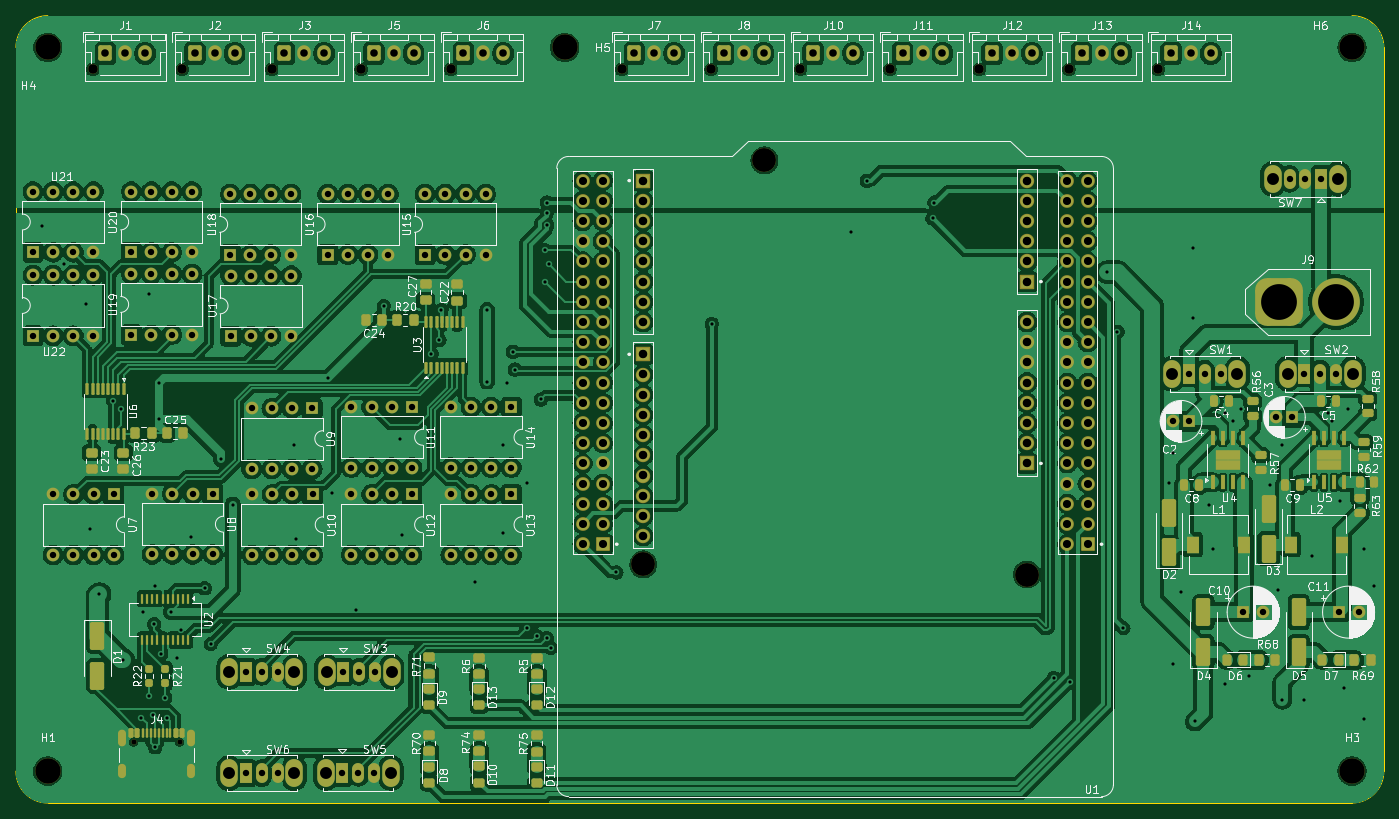
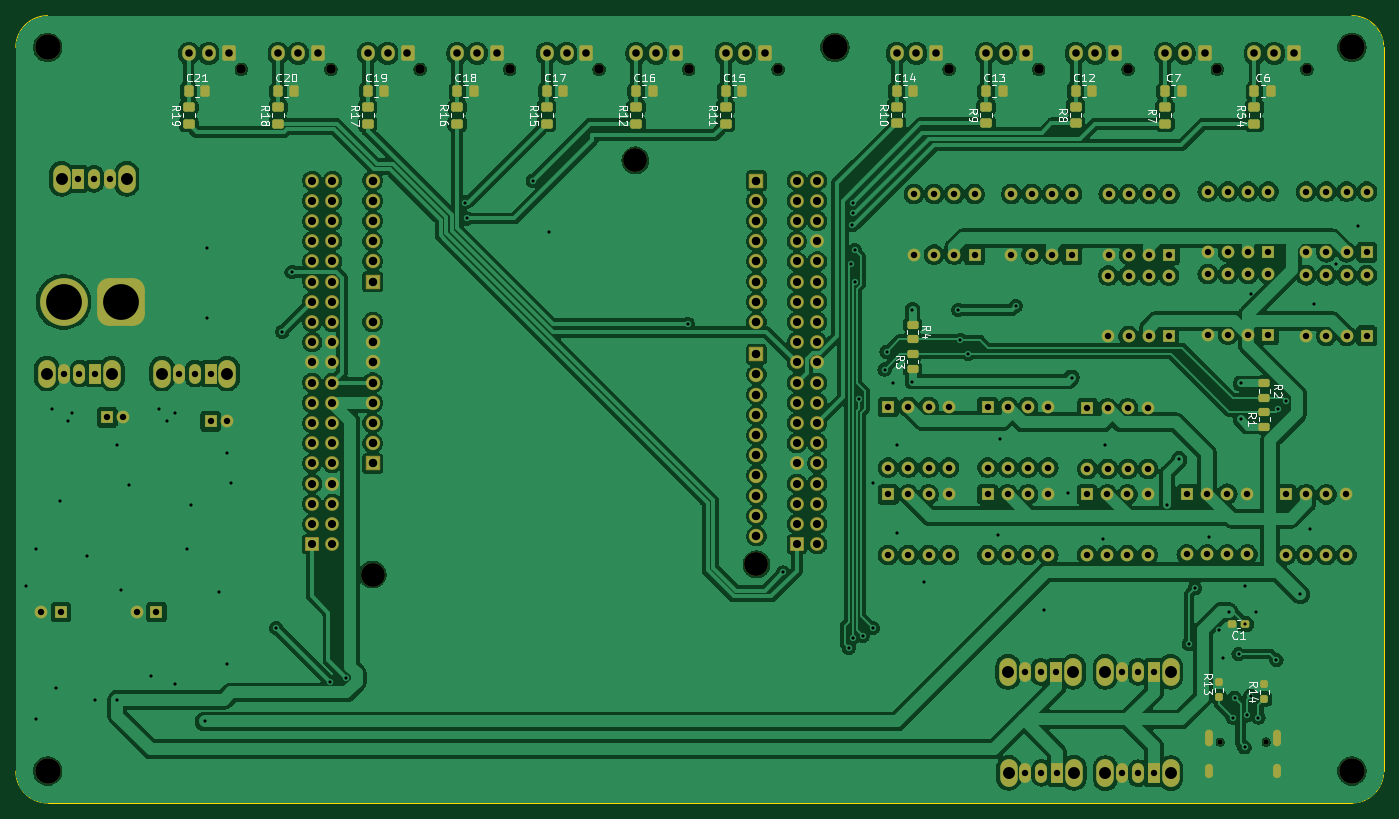
Circuit board: 11 layer files. Board 172.0 x 99.0 mm.
- bottom_copper: MRIRobot_PCB-B_Cu.gbr (456748 bytes)
- bottom_mask: MRIRobot_PCB-B_Mask.gbr (14739 bytes)
- paste: MRIRobot_PCB-B_Paste.gbr (3845 bytes)
- bottom_silk: MRIRobot_PCB-B_Silkscreen.gbr (49498 bytes)
- outline: MRIRobot_PCB-Edge_Cuts.gbr (987 bytes)
- top_copper: MRIRobot_PCB-F_Cu.gbr (515137 bytes)
- top_mask: MRIRobot_PCB-F_Mask.gbr (19574 bytes)
- paste: MRIRobot_PCB-F_Paste.gbr (8868 bytes)
- top_silk: MRIRobot_PCB-F_Silkscreen.gbr (196663 bytes)
- drill: MRIRobot_PCB-NPTH.drl (876 bytes)
- drill: MRIRobot_PCB-PTH.drl (7543 bytes)

=== bottom_copper: MRIRobot_PCB-B_Cu.gbr (456748 bytes, source omitted) ===
=== bottom_mask: MRIRobot_PCB-B_Mask.gbr (14739 bytes, source omitted) ===
=== paste: MRIRobot_PCB-B_Paste.gbr ===
%TF.GenerationSoftware,KiCad,Pcbnew,8.0.5*%
%TF.CreationDate,2024-10-01T19:03:58-07:00*%
%TF.ProjectId,MRIRobot_PCB,4d524952-6f62-46f7-945f-5043422e6b69,rev?*%
%TF.SameCoordinates,Original*%
%TF.FileFunction,Paste,Bot*%
%TF.FilePolarity,Positive*%
%FSLAX46Y46*%
G04 Gerber Fmt 4.6, Leading zero omitted, Abs format (unit mm)*
G04 Created by KiCad (PCBNEW 8.0.5) date 2024-10-01 19:03:58*
%MOMM*%
%LPD*%
G01*
G04 APERTURE LIST*
G04 Aperture macros list*
%AMRoundRect*
0 Rectangle with rounded corners*
0 $1 Rounding radius*
0 $2 $3 $4 $5 $6 $7 $8 $9 X,Y pos of 4 corners*
0 Add a 4 corners polygon primitive as box body*
4,1,4,$2,$3,$4,$5,$6,$7,$8,$9,$2,$3,0*
0 Add four circle primitives for the rounded corners*
1,1,$1+$1,$2,$3*
1,1,$1+$1,$4,$5*
1,1,$1+$1,$6,$7*
1,1,$1+$1,$8,$9*
0 Add four rect primitives between the rounded corners*
20,1,$1+$1,$2,$3,$4,$5,0*
20,1,$1+$1,$4,$5,$6,$7,0*
20,1,$1+$1,$6,$7,$8,$9,0*
20,1,$1+$1,$8,$9,$2,$3,0*%
G04 Aperture macros list end*
%ADD10RoundRect,0.250000X0.475000X-0.337500X0.475000X0.337500X-0.475000X0.337500X-0.475000X-0.337500X0*%
%ADD11RoundRect,0.250000X0.337500X0.475000X-0.337500X0.475000X-0.337500X-0.475000X0.337500X-0.475000X0*%
%ADD12RoundRect,0.237500X0.237500X-0.250000X0.237500X0.250000X-0.237500X0.250000X-0.237500X-0.250000X0*%
%ADD13RoundRect,0.250000X-0.450000X0.262500X-0.450000X-0.262500X0.450000X-0.262500X0.450000X0.262500X0*%
%ADD14RoundRect,0.237500X-0.300000X-0.237500X0.300000X-0.237500X0.300000X0.237500X-0.300000X0.237500X0*%
%ADD15RoundRect,0.250000X0.450000X-0.262500X0.450000X0.262500X-0.450000X0.262500X-0.450000X-0.262500X0*%
G04 APERTURE END LIST*
D10*
%TO.C,R11*%
X136750000Y-81575000D03*
X136750000Y-79500000D03*
%TD*%
D11*
%TO.C,C6*%
X70250000Y-77500000D03*
X68175000Y-77500000D03*
%TD*%
D10*
%TO.C,R10*%
X115250000Y-81537500D03*
X115250000Y-79462500D03*
%TD*%
%TO.C,R19*%
X204250000Y-81575000D03*
X204250000Y-79500000D03*
%TD*%
D11*
%TO.C,C14*%
X115250000Y-77500000D03*
X113175000Y-77500000D03*
%TD*%
%TO.C,C19*%
X181750000Y-77500000D03*
X179675000Y-77500000D03*
%TD*%
D12*
%TO.C,R13*%
X74750000Y-153662500D03*
X74750000Y-151837500D03*
%TD*%
D13*
%TO.C,R2*%
X69000000Y-114250000D03*
X69000000Y-116075000D03*
%TD*%
D10*
%TO.C,R12*%
X148000000Y-81575000D03*
X148000000Y-79500000D03*
%TD*%
D11*
%TO.C,C12*%
X92750000Y-77500000D03*
X90675000Y-77500000D03*
%TD*%
%TO.C,C16*%
X148000000Y-77500000D03*
X145925000Y-77500000D03*
%TD*%
D14*
%TO.C,C1*%
X71387500Y-144500000D03*
X73112500Y-144500000D03*
%TD*%
D15*
%TO.C,R3*%
X113250000Y-112412500D03*
X113250000Y-110587500D03*
%TD*%
D11*
%TO.C,C13*%
X104000000Y-77500000D03*
X101925000Y-77500000D03*
%TD*%
%TO.C,C18*%
X170500000Y-77500000D03*
X168425000Y-77500000D03*
%TD*%
D10*
%TO.C,R15*%
X159250000Y-81575000D03*
X159250000Y-79500000D03*
%TD*%
D13*
%TO.C,R4*%
X113250000Y-106837500D03*
X113250000Y-108662500D03*
%TD*%
D11*
%TO.C,C15*%
X136750000Y-77500000D03*
X134675000Y-77500000D03*
%TD*%
D15*
%TO.C,R1*%
X69000000Y-119662500D03*
X69000000Y-117837500D03*
%TD*%
D10*
%TO.C,R18*%
X193000000Y-81575000D03*
X193000000Y-79500000D03*
%TD*%
%TO.C,R8*%
X92750000Y-81537500D03*
X92750000Y-79462500D03*
%TD*%
D11*
%TO.C,C21*%
X204287500Y-77500000D03*
X202212500Y-77500000D03*
%TD*%
D10*
%TO.C,R17*%
X181750000Y-81575000D03*
X181750000Y-79500000D03*
%TD*%
D11*
%TO.C,C20*%
X193037500Y-77500000D03*
X190962500Y-77500000D03*
%TD*%
D10*
%TO.C,R7*%
X81500000Y-81575000D03*
X81500000Y-79500000D03*
%TD*%
D11*
%TO.C,C17*%
X159250000Y-77500000D03*
X157175000Y-77500000D03*
%TD*%
D10*
%TO.C,R9*%
X104000000Y-81537500D03*
X104000000Y-79462500D03*
%TD*%
%TO.C,R16*%
X170500000Y-81575000D03*
X170500000Y-79500000D03*
%TD*%
D12*
%TO.C,R14*%
X69000000Y-153912500D03*
X69000000Y-152087500D03*
%TD*%
D11*
%TO.C,C7*%
X81500000Y-77500000D03*
X79425000Y-77500000D03*
%TD*%
D10*
%TO.C,R54*%
X70250000Y-81575000D03*
X70250000Y-79500000D03*
%TD*%
M02*

=== bottom_silk: MRIRobot_PCB-B_Silkscreen.gbr (49498 bytes, source omitted) ===
=== outline: MRIRobot_PCB-Edge_Cuts.gbr ===
%TF.GenerationSoftware,KiCad,Pcbnew,8.0.5*%
%TF.CreationDate,2024-10-01T19:03:58-07:00*%
%TF.ProjectId,MRIRobot_PCB,4d524952-6f62-46f7-945f-5043422e6b69,rev?*%
%TF.SameCoordinates,Original*%
%TF.FileFunction,Profile,NP*%
%FSLAX46Y46*%
G04 Gerber Fmt 4.6, Leading zero omitted, Abs format (unit mm)*
G04 Created by KiCad (PCBNEW 8.0.5) date 2024-10-01 19:03:58*
%MOMM*%
%LPD*%
G01*
G04 APERTURE LIST*
%TA.AperFunction,Profile*%
%ADD10C,0.100000*%
%TD*%
G04 APERTURE END LIST*
D10*
X54000000Y-72000000D02*
G75*
G02*
X58000000Y-68000000I4000000J0D01*
G01*
X54000000Y-72000000D02*
X54000000Y-163000000D01*
X58000000Y-167000000D02*
G75*
G02*
X54000000Y-163000000I0J4000000D01*
G01*
X226000000Y-163000000D02*
G75*
G02*
X222000000Y-167000000I-4000000J0D01*
G01*
X222000000Y-68000000D02*
G75*
G02*
X226000000Y-72000000I0J-4000000D01*
G01*
X226000000Y-72000000D02*
X226000000Y-163000000D01*
X222000000Y-167000000D02*
X58000000Y-167000000D01*
X58000000Y-68000000D02*
X222000000Y-68000000D01*
M02*

=== top_copper: MRIRobot_PCB-F_Cu.gbr (515137 bytes, source omitted) ===
=== top_mask: MRIRobot_PCB-F_Mask.gbr (19574 bytes, source omitted) ===
=== paste: MRIRobot_PCB-F_Paste.gbr (8868 bytes, source omitted) ===
=== top_silk: MRIRobot_PCB-F_Silkscreen.gbr (196663 bytes, source omitted) ===
=== drill: MRIRobot_PCB-NPTH.drl ===
M48
; DRILL file {KiCad 8.0.5} date 2024-10-01T19:04:00-0700
; FORMAT={-:-/ absolute / inch / decimal}
; #@! TF.CreationDate,2024-10-01T19:04:00-07:00
; #@! TF.GenerationSoftware,Kicad,Pcbnew,8.0.5
; #@! TF.FileFunction,NonPlated,1,2,NPTH
FMAT,2
INCH
; #@! TA.AperFunction,NonPlated,NPTH,ComponentDrill
T1C0.0256
; #@! TA.AperFunction,NonPlated,NPTH,ComponentDrill
T2C0.0472
; #@! TA.AperFunction,NonPlated,NPTH,ComponentDrill
T3C0.1181
; #@! TA.AperFunction,NonPlated,NPTH,ComponentDrill
T4C0.1260
%
G90
G05
T1
X2.7083Y-6.2724
X2.9358Y-6.2724
T2
X2.5059Y-2.9429
X2.9488Y-2.9429
X3.3917Y-2.9429
X3.8346Y-2.9429
X4.2776Y-2.9429
X5.124Y-2.9429
X5.5669Y-2.9429
X6.0098Y-2.9429
X6.4528Y-2.9429
X6.8957Y-2.9429
X7.3386Y-2.9429
X7.7815Y-2.9429
T3
X5.2311Y-5.3937
X5.8311Y-3.3937
X7.1311Y-5.4437
T4
X2.2835Y-2.8346
X2.2835Y-6.4173
X4.8425Y-2.8346
X8.7402Y-2.8346
X8.7402Y-6.4173
M30

=== drill: MRIRobot_PCB-PTH.drl (7543 bytes, source omitted) ===
